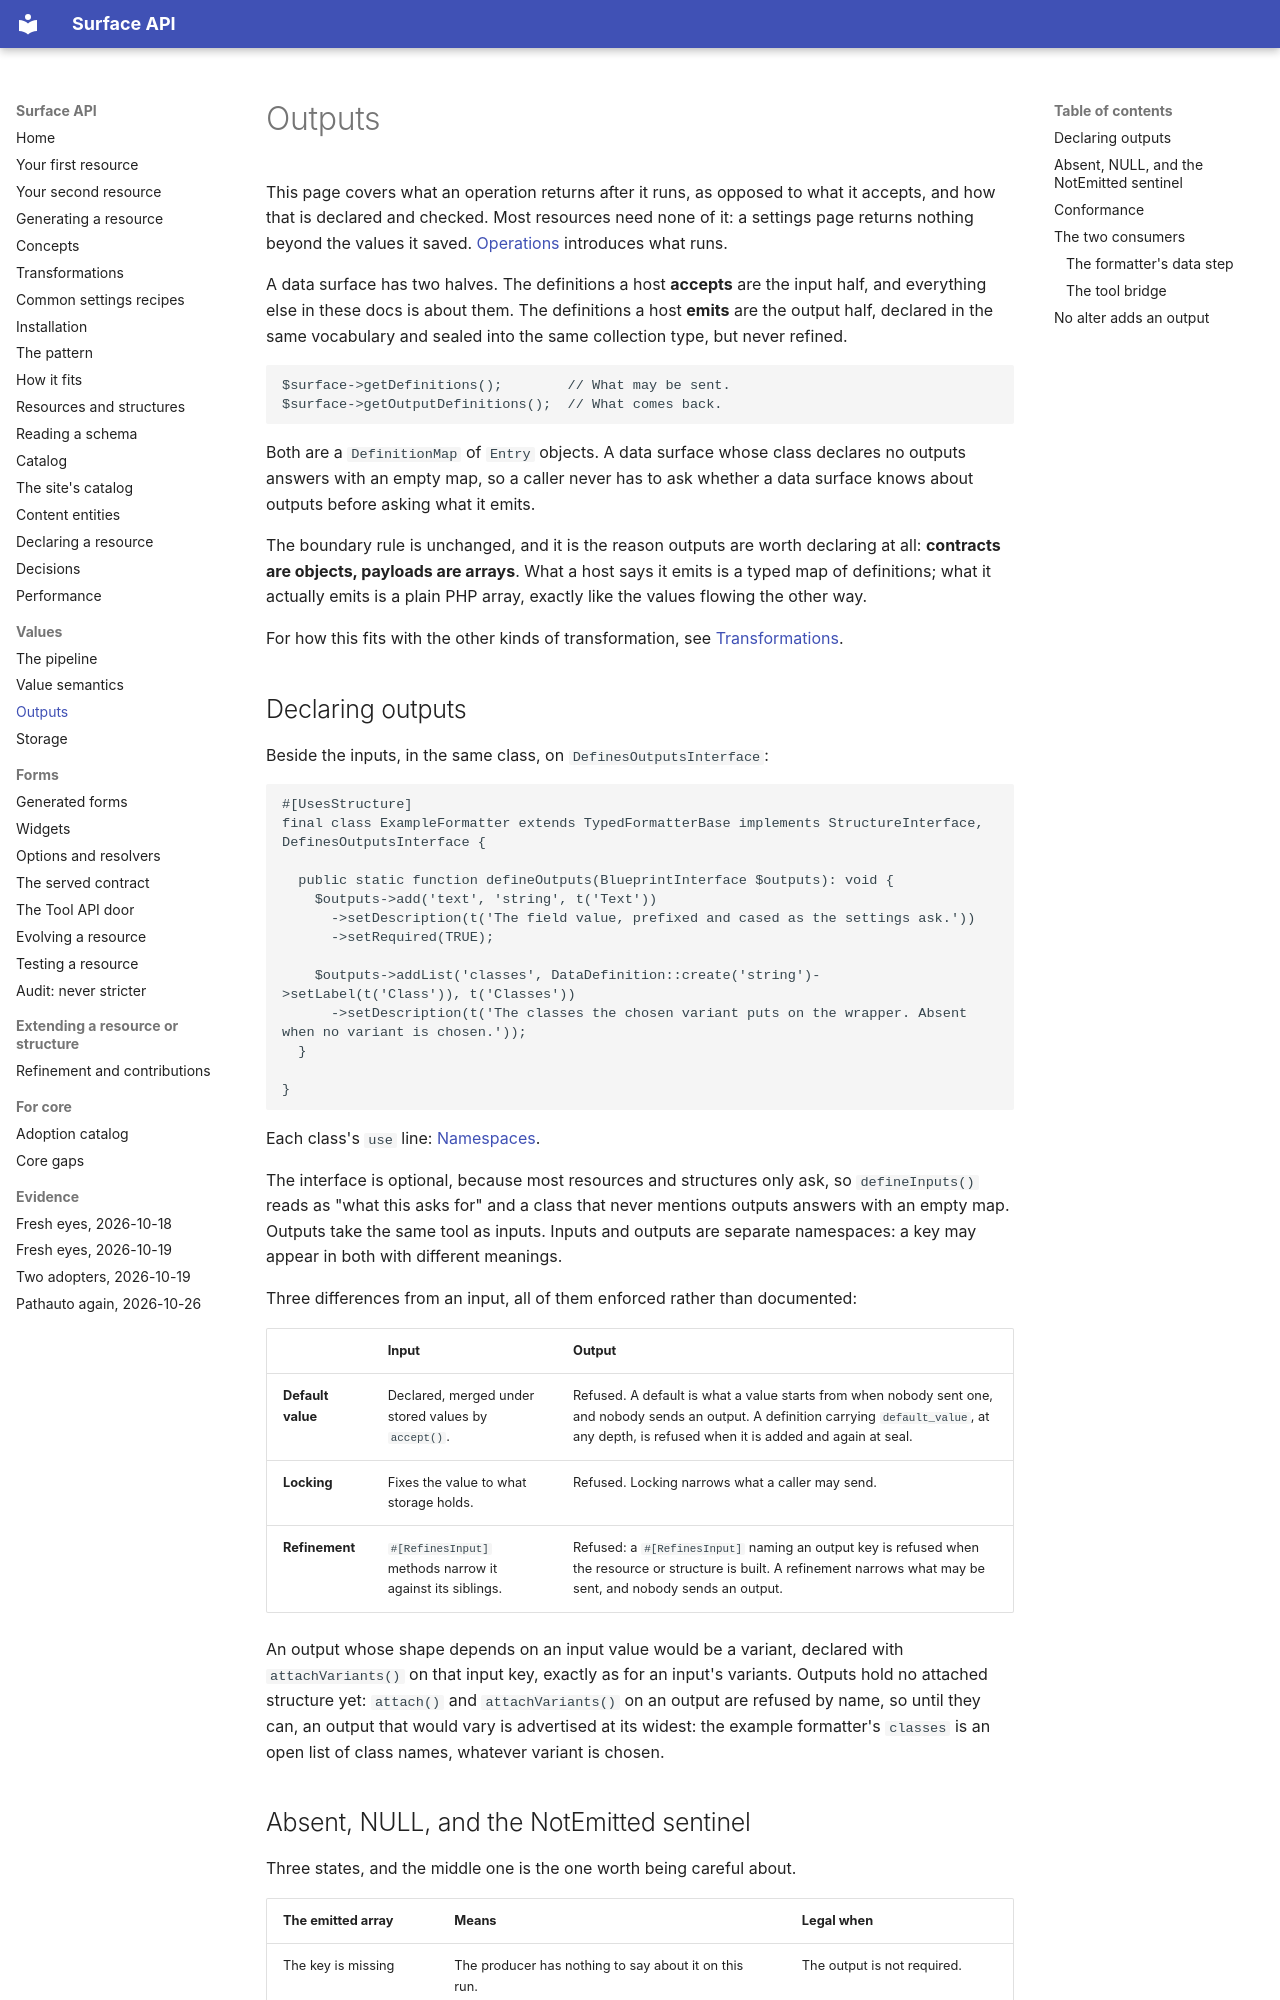

repository: mlander/data_surface · page: outputs/index.html · generator: mkdocs

# Outputs

This page covers what an operation returns after it runs, as opposed
to what it accepts, and how that is declared and checked. Most
resources need none of it: a settings page returns nothing beyond the
values it saved. [Operations](introduction/09-operations.md) introduces
what runs.

A data surface has two halves. The definitions a host **accepts** are the
input half, and everything else in these docs is about them. The
definitions a host **emits** are the output half, declared in the same
vocabulary and sealed into the same collection type, but never
refined.

```php
$surface->getDefinitions();        // What may be sent.
$surface->getOutputDefinitions();  // What comes back.
```

Both are a `DefinitionMap` of `Entry` objects. A data surface whose
class declares no outputs answers with an empty map, so a caller never
has to ask whether a data surface knows about outputs before asking what
it emits.

The boundary rule is unchanged, and it is the reason outputs are worth
declaring at all: **contracts are objects, payloads are arrays**. What a
host says it emits is a typed map of definitions; what it actually
emits is a plain PHP array, exactly like the values flowing the other
way.

For how this fits with the other kinds of transformation, see
[Transformations](transformations.md).

## Declaring outputs

Beside the inputs, in the same class, on `DefinesOutputsInterface`:

```php
#[UsesStructure]
final class ExampleFormatter extends TypedFormatterBase implements StructureInterface, DefinesOutputsInterface {

  public static function defineOutputs(BlueprintInterface $outputs): void {
    $outputs->add('text', 'string', t('Text'))
      ->setDescription(t('The field value, prefixed and cased as the settings ask.'))
      ->setRequired(TRUE);

    $outputs->addList('classes', DataDefinition::create('string')->setLabel(t('Class')), t('Classes'))
      ->setDescription(t('The classes the chosen variant puts on the wrapper. Absent when no variant is chosen.'));
  }

}
```

Each class's `use` line: [Namespaces](concepts.md#namespaces).

The interface is optional, because most resources and structures only
ask, so `defineInputs()` reads as "what this asks for" and a class that
never mentions outputs answers with an empty map. Outputs take the same tool
as inputs. Inputs and outputs are separate namespaces: a key may appear
in both with different meanings.

Three differences from an input, all of them enforced rather than
documented:

| | Input | Output |
| --- | --- | --- |
| **Default value** | Declared, merged under stored values by `accept()`. | Refused. A default is what a value starts from when nobody sent one, and nobody sends an output. A definition carrying `default_value`, at any depth, is refused when it is added and again at seal. |
| **Locking** | Fixes the value to what storage holds. | Refused. Locking narrows what a caller may send. |
| **Refinement** | `#[RefinesInput]` methods narrow it against its siblings. | Refused: a `#[RefinesInput]` naming an output key is refused when the resource or structure is built. A refinement narrows what may be sent, and nobody sends an output. |

An output whose shape depends on an input value would be a variant,
declared with `attachVariants()` on that input key, exactly as for an
input's variants. Outputs hold no attached structure yet: `attach()` and
`attachVariants()` on an output are refused by name, so until they can, an
output that would vary is advertised at its widest: the example formatter's
`classes` is an open list of class names, whatever variant is chosen.
